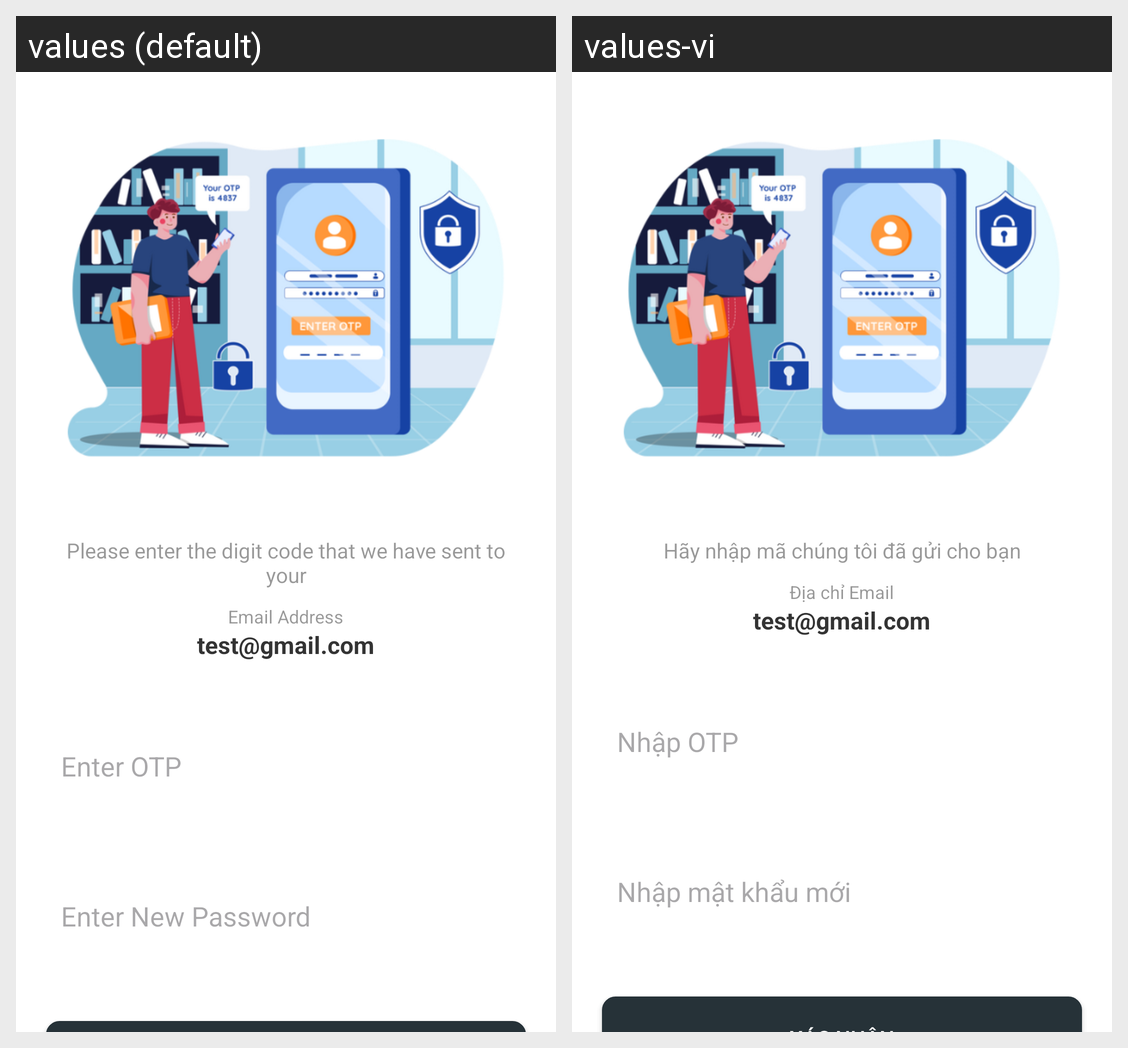

Strings drawn on this Android screen and how each of the app's shown locales translates them:
Android screen res/layout/activity_new_password.xml rendered under 2 locales, left to right: values (default), values-vi. Device: Nexus 5 (rendered at 1080×1920; each locale shown at half size, 540×960, under a caption strip naming it); theme Theme.Something.
Strings drawn on this screen, with the default value and each locale's value (text and hints the layout hard-codes, and strings that could not be matched under every locale, appear in the picture but are not listed):

digit_code
  values: Please enter the digit code that we have sent to your
  values-vi: Hãy nhập mã chúng tôi đã gửi cho bạn

email_address
  values: Email Address
  values-vi: Địa chỉ Email

enter_otp
  values: Enter OTP
  values-vi: Nhập OTP

enter_new_password
  values: Enter New Password
  values-vi: Nhập mật khẩu mới
